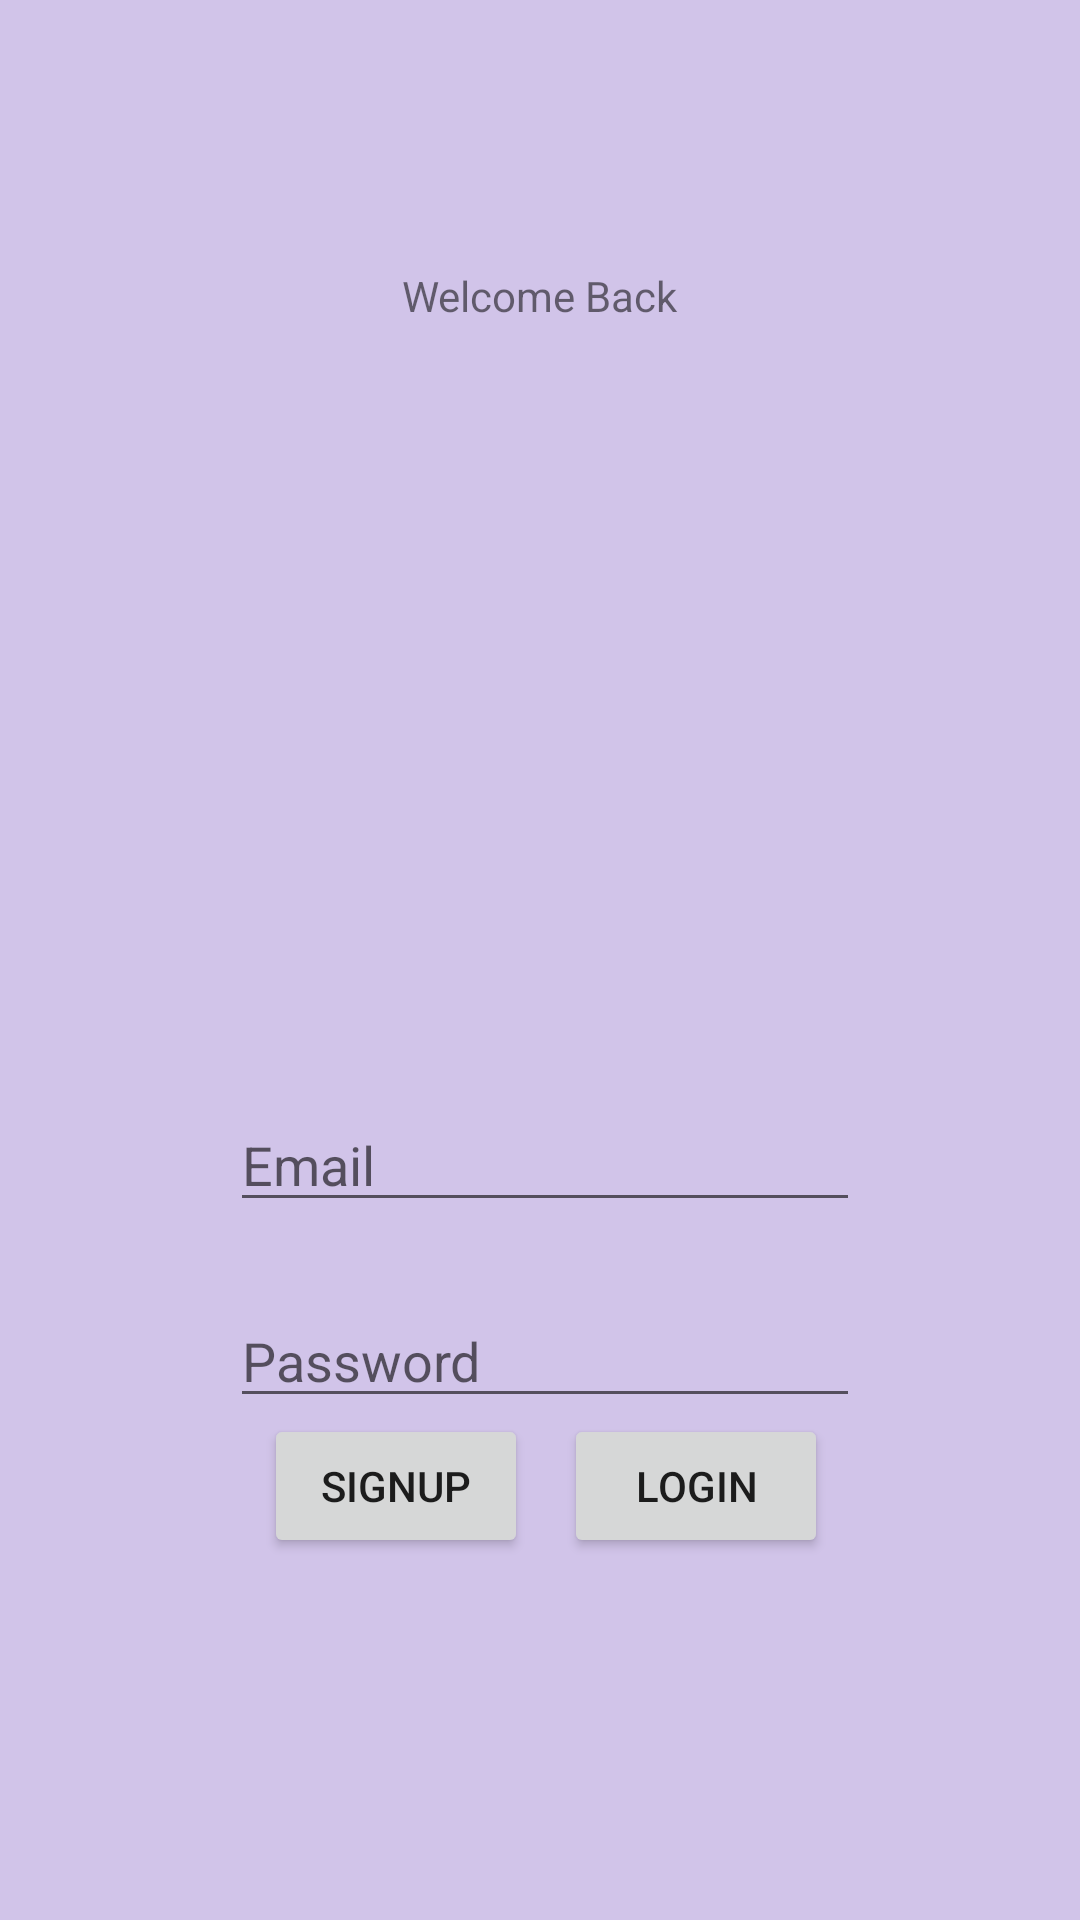

Produce the Android XML layout that renders to this screen, including the resource entries it uses.
<!-- AndroidManifest.xml: application theme AppTheme -->
<!-- res/layout/activity_login.xml -->
<?xml version="1.0" encoding="utf-8"?>
<androidx.constraintlayout.widget.ConstraintLayout xmlns:android="http://schemas.android.com/apk/res/android"
    xmlns:app="http://schemas.android.com/apk/res-auto"
    xmlns:tools="http://schemas.android.com/tools"
    android:layout_width="match_parent"
    android:layout_height="match_parent"
    tools:context=".ui.LoginActivity"
    android:orientation="vertical"
    android:background="@color/colorPrimaryDark">

    <ImageView
        android:id="@+id/loginImg"
        android:layout_width="150dp"
        android:layout_height="150dp"
        app:layout_constraintBottom_toBottomOf="parent"
        app:layout_constraintEnd_toEndOf="parent"
        app:layout_constraintHorizontal_bias="0.498"
        app:layout_constraintStart_toStartOf="parent"
        app:layout_constraintTop_toTopOf="parent"
        app:layout_constraintVertical_bias="0.316"
        app:srcCompat="@drawable/invetory" />

    <EditText
        android:id="@+id/emailAddress"
        android:layout_width="wrap_content"
        android:layout_height="wrap_content"
        android:layout_marginTop="61dp"
        android:ems="10"
        android:hint="Email"
        android:inputType="textEmailAddress"
        app:layout_constraintBottom_toTopOf="@+id/password"
        app:layout_constraintEnd_toEndOf="parent"
        app:layout_constraintHorizontal_bias="0.512"
        app:layout_constraintStart_toStartOf="parent"
        app:layout_constraintTop_toBottomOf="@+id/loginImg"/>

    <EditText
        android:id="@+id/password"
        android:layout_width="wrap_content"
        android:layout_height="wrap_content"
        android:layout_marginTop="24dp"
        android:ems="10"
        android:hint="Password"
        android:inputType="textPassword"
        app:passwordToggleEnabled="true"
        app:layout_constraintEnd_toEndOf="parent"
        app:layout_constraintHorizontal_bias="0.512"
        app:layout_constraintStart_toStartOf="parent"
        app:layout_constraintTop_toBottomOf="@+id/emailAddress"/>

    <Button
        android:id="@+id/button2"
        android:layout_width="wrap_content"
        android:layout_height="wrap_content"
        android:text="Login"
        app:layout_constraintBottom_toBottomOf="parent"
        app:layout_constraintEnd_toEndOf="parent"
        app:layout_constraintHorizontal_bias="0.691"
        app:layout_constraintStart_toStartOf="parent"
        app:layout_constraintTop_toTopOf="parent"
        app:layout_constraintVertical_bias="0.796" />

    <Button
        android:id="@+id/button3"
        android:layout_width="wrap_content"
        android:layout_height="wrap_content"
        android:text="SignUp"
        app:layout_constraintBottom_toBottomOf="parent"
        app:layout_constraintEnd_toEndOf="parent"
        app:layout_constraintHorizontal_bias="0.323"
        app:layout_constraintStart_toStartOf="parent"
        app:layout_constraintTop_toTopOf="parent"
        app:layout_constraintVertical_bias="0.796" />

    <TextView
        android:id="@+id/textView"
        android:layout_width="wrap_content"
        android:layout_height="wrap_content"
        android:text="Welcome Back"
        app:layout_constraintBottom_toTopOf="@+id/loginImg"
        app:layout_constraintEnd_toEndOf="parent"
        app:layout_constraintStart_toStartOf="parent"
        app:layout_constraintTop_toTopOf="parent"
        app:layout_constraintVertical_bias="0.654" />
</androidx.constraintlayout.widget.ConstraintLayout>
<!-- resources referenced by this layout -->
<resources>
  <color name="colorPrimaryDark">#d1c4e9</color>
  <style name="AppTheme" parent="Theme.MaterialComponents.Light.NoActionBar">
          
  
      </style>
</resources>
